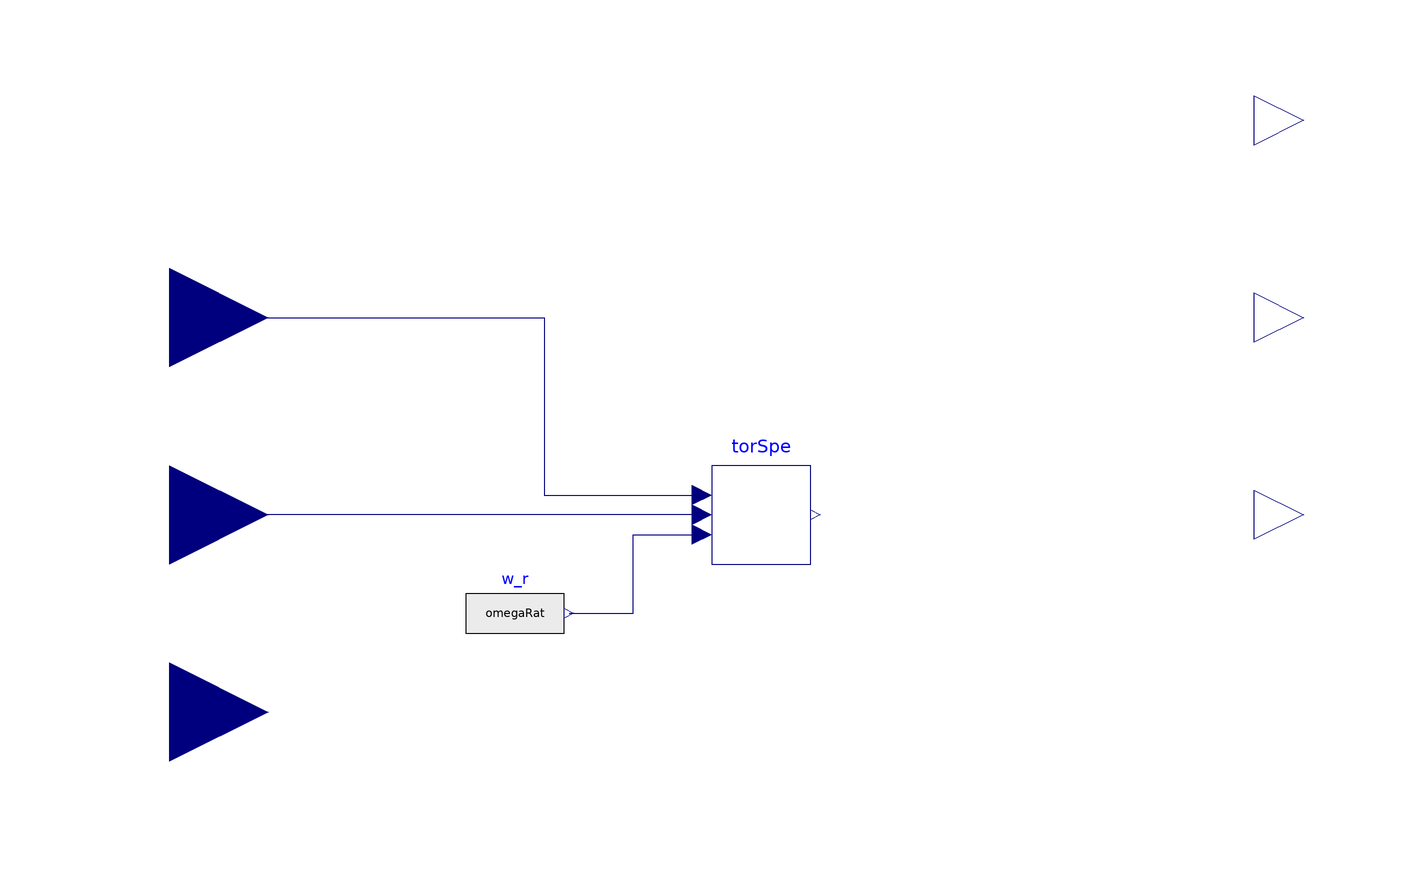

The Modelica model whose source follows is shown above as a component diagram (icons at their Placement, wires along their Line points).

model SimpleMotor "A model for an induction motor"
  extends Modelica.Icons.MotorIcon;

  parameter Integer pole = 4 "Number of pole pairs";
  parameter Integer n = 3 "Number of phases";
  parameter Modelica.SIunits.Inertia J(min=0.001) = 2 "Moment of inertia";
  parameter Modelica.SIunits.Resistance R_s=0.013 "Electric resistance of stator";
  parameter Modelica.SIunits.Resistance R_r=0.009 "Electric resistance of rotor";
  parameter Modelica.SIunits.Reactance X_s=0.14 "Complex component of the impedance of stator";
  parameter Modelica.SIunits.Reactance X_r=0.12 "Complex component of the impedance of rotor";
  parameter Modelica.SIunits.Reactance X_m=2.4 "Complex component of the magnetizing reactance";
  Modelica.Blocks.Interfaces.RealInput V(unit="V") "Voltage signal" annotation (
     Placement(transformation(
        extent={{-20,-20},{20,20}},
        rotation=0,
        origin={-120,40}), iconTransformation(
        extent={{-20,-20},{20,20}},
        rotation=0,
        origin={-120,40})));
  Modelica.Blocks.Interfaces.RealInput tauM(unit="N.m") "Mechanical torque"
    annotation (Placement(transformation(
        extent={{-20,-20},{20,20}},
        rotation=0,
        origin={-120,-40}), iconTransformation(
        extent={{-20,-20},{20,20}},
        rotation=0,
        origin={-120,-40})));
  Modelica.Blocks.Interfaces.RealInput f(final quantity="Frequency", final unit=
       "Hz") "Freuqency signal"
    annotation (Placement(transformation(extent={{-140,-20},{-100,20}})));
  Modelica.Blocks.Interfaces.RealOutput omegaRat(start=0)
    "Angular velocity of a rator"
    annotation (Placement(transformation(extent={{100,-10},{120,10}})));
  Modelica.SIunits.Torque tau_e "Electromagenetic torque of rotor";
  Modelica.SIunits.Power pow_gap "Air gap power";
  BaseClasses.TorqueSpeedCharacteristics torSpe(
    pole=pole,
    n=n,
    R_s=R_s,
    R_r=R_r,
    X_s=X_s,
    X_r=X_r,
    X_m=X_m)
    annotation (Placement(transformation(extent={{-10,-10},{10,10}})));
  Modelica.Blocks.Sources.RealExpression w_r(y=omegaRat)
    annotation (Placement(transformation(extent={{-60,-30},{-40,-10}})));
  Modelica.SIunits.Resistance Req "Equivelant resistance";
  Modelica.SIunits.Reactance Xeq "Equivelant reactance";
  Real s(min=0,max=1) "Motor slip";
  Modelica.Blocks.Interfaces.RealOutput P(
    quantity = "Power",
    unit = "W")
    "Real power"
    annotation (Placement(transformation(extent={{100,70},{120,90}})));
  Modelica.Blocks.Interfaces.RealOutput Q(
    quantity = "Power",
    unit = "W")
    "Reactive power"
    annotation (Placement(transformation(extent={{100,30},{120,50}})));
equation
  s = torSpe.s;
  tau_e = torSpe.tau_e;
  der(omegaRat) = (tau_e - tauM)/J;
  // constraint the solution of the speed of rotor
  pow_gap = torSpe.omega_s*tau_e;
  // add equations for calculate power
  Req = R_s + R_r*s*X_m^2/(R_r^2+(s^2)*(X_r+X_m)^2);
  Xeq = X_s + X_m*(R_r^2+(s*X_r)^2+(s^2)*X_r*X_m)/(R_r^2+(s^2)*(X_r+X_m)^2);
  P =if noEvent(torSpe.omega_s > 0) then n*V^2*Req/(Req^2 + Xeq^2) else 0;
  Q =if noEvent(torSpe.omega_s > 0) then n*V^2*Xeq/(Req^2 + Xeq^2) else 0;

  connect(V, torSpe.V_rms) annotation (Line(points={{-120,40},{-44,40},{-44,4},
          {-12,4}}, color={0,0,127}));
  connect(w_r.y, torSpe.omega_r) annotation (Line(points={{-39,-20},{-26,-20},{-26,
          -4},{-12,-4}}, color={0,0,127}));

  connect(torSpe.f, f)
    annotation (Line(points={{-12,0},{-120,0}}, color={0,0,127}));
  annotation(defaultComponentName="simMot", Icon(graphics={
                                          Text(
          extent={{-118,160},{46,114}},
          lineColor={0,0,255},
          fillColor={255,255,255},
          fillPattern=FillPattern.None,
          textString="%name")}),
    Documentation(revisions="<html>
<ul>
<li>
June 21, 2022, by Sen Huang:<br/>
Upgrade the model with Building Library Vesison 8.0
</li>
<li>
December 17, 2019, by Yangyang Fu:<br/>
First Implementation
</li>
</ul>
</html>", info="<html>
<p>This block consists of two parts:</p>
<p>The first part calcualtes the rotational speed of the rotor, <i>&omega;<sub>r</sub></i> by</p>
<p>d(&omega;<sub>r</sub>)/dt = (&tau;<sub>e</sub> -&tau;<sub>l</sub>)/J,<sub>l</sub></p>
<p>where <i>&tau;<sub>e</sub></i> and <i>&tau;<sub>l</sub></i> are the electromagnetic torque and the load torque, respectively.</p>
<p><i>J<sub>l</sub></i> is the load moment inertia.</p>
<p>The second part calculates the real power and the reactive power of an induction motor by</p>
<p>P=nV<sup>2</sup>R<sub>eq</sub>/(R<sub>eq</sub><sup>2</sup>+X<sub>eq</sub><sup>2</sup>),</p>
<p>Q=nV<sup>2</sup>R<sub>eq</sub>/(X<sub>eq</sub><sup>2</sup>+X<sub>eq</sub><sup>2</sup>),</p>
<p>where <i>n</i> and <i>V</i> are the number of phases and the supply voltage, respectively,</p>
<p>where <i>R<sub>eq</sub></i> and <i>X<sub>eq</sub></i> are the equivelant resistance and the equivelant reactance, respectively, and are calculated by</p>
<p>R<sub>eq</sub>=R<sub>s</sub> + R<sub>r</sub>sX<sub>m</sub><sup>2</sup>/(R<sub>r</sub><sup>2</sup>+(s<sup>2</sup>)(X<sub>r</sub>+X<sub>m</sub>)<sup>2</sup>),</p>
<p>X<sub>eq</sub>=X<sub>s</sub> + X<sub>m</sub>(R<sub>r</sub><sup>2</sup>+(s*X<sub>r</sub>)<sup>2</sup>+(s<sup>2</sup>)X<sub>r</sub>X<sub>m</sub>)/(R<sub>r</sub><sup>2</sup>+(s<sup>2</sup>)(X<sub>r</sub>+X<sub>m</sub>)<sup>2</sup>),</p>
<p>where <i>X<sub>m</sub></i>, <i>X<sub>s</sub></i>, <i>X<sub>r</sub></i> are the complex component of the impedance of stator, the complex component of the impedance of rotor, and the complex component of the magnetizing reactance, respctively;</p>
<p><i>R<sub>s</sub></i> and <i>R<sub>r</sub></i> are the electric resistance of the rotor and the electric resistance of the stator, respectively;</p>
<p><i>s</i> reflects the internal slip.</p>
</html>"));
end SimpleMotor;